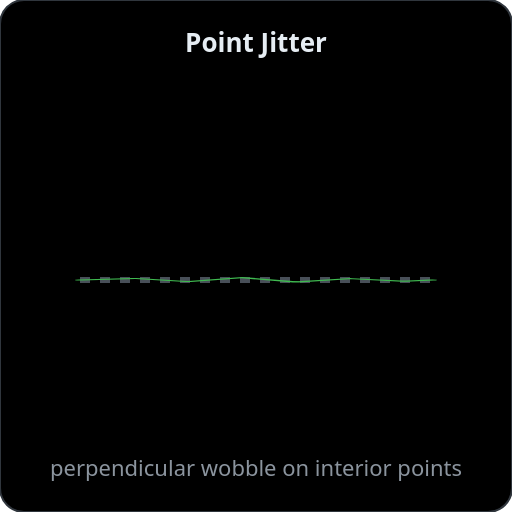
t = 0.00 s
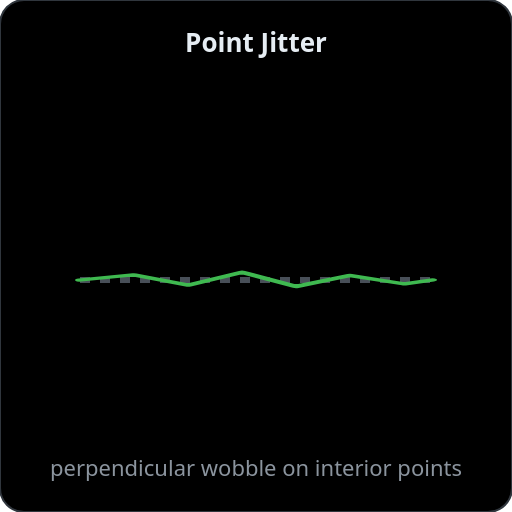
t = 0.50 s
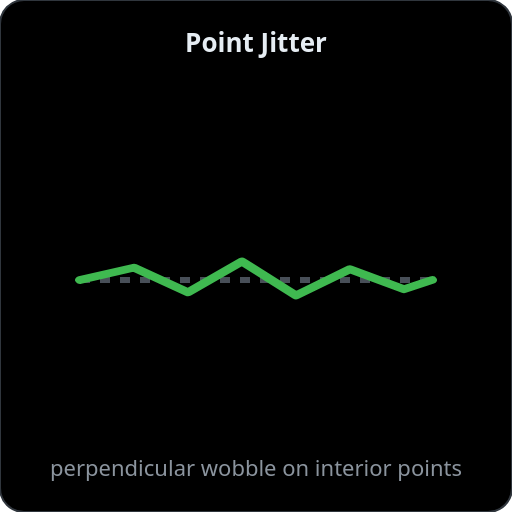
t = 1.50 s
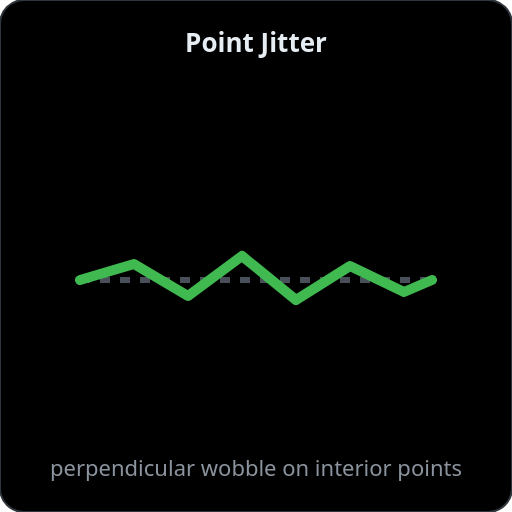
t = 2.00 s
t = 2.50 s: frame unchanged from t = 1.50 s, image omitted
t = 3.50 s: frame unchanged from t = 0.50 s, image omitted

The animated SVG that drew these frames (rendered in a browser with its animation timeline set to each time). Animation: 1 SMIL element (animateTransform=1); one cycle of 4.00 s, repeats indefinitely.

<svg xmlns="http://www.w3.org/2000/svg" viewBox="0 0 256 256" width="256" height="256">
  <rect width="256" height="256" rx="12" fill="#000000" stroke="#30363d" stroke-width="1"/>

  <text x="128" y="26" text-anchor="middle" font-family="system-ui,-apple-system,Segoe UI,sans-serif"
        font-size="13" font-weight="600" fill="#e6edf3">Point Jitter</text>

  <!-- clean reference line -->
  <line x1="40" y1="140" x2="216" y2="140" stroke="#484f58" stroke-width="3" stroke-dasharray="5 5"/>

  <!-- jittered line: deterministic perpendicular wobble, amplitude pulsing (scaled about the baseline) -->
  <g transform="translate(0,140)">
    <g>
      <animateTransform attributeName="transform" attributeType="XML" type="scale"
                          values="1,0.1;1,1;1,0.1" keyTimes="0;0.5;1" dur="4s" repeatCount="indefinite"/>
      <path d="M40,0 L67,-8 L94,8 L121,-12 L148,10 L175,-7 L202,6 L216,0"
            fill="none" stroke="#3fb950" stroke-width="5" stroke-linecap="round" stroke-linejoin="round"/>
    </g>
  </g>

  <text x="128" y="238" text-anchor="middle" font-family="system-ui,-apple-system,Segoe UI,sans-serif"
        font-size="11" fill="#8b949e">perpendicular wobble on interior points</text>
</svg>
